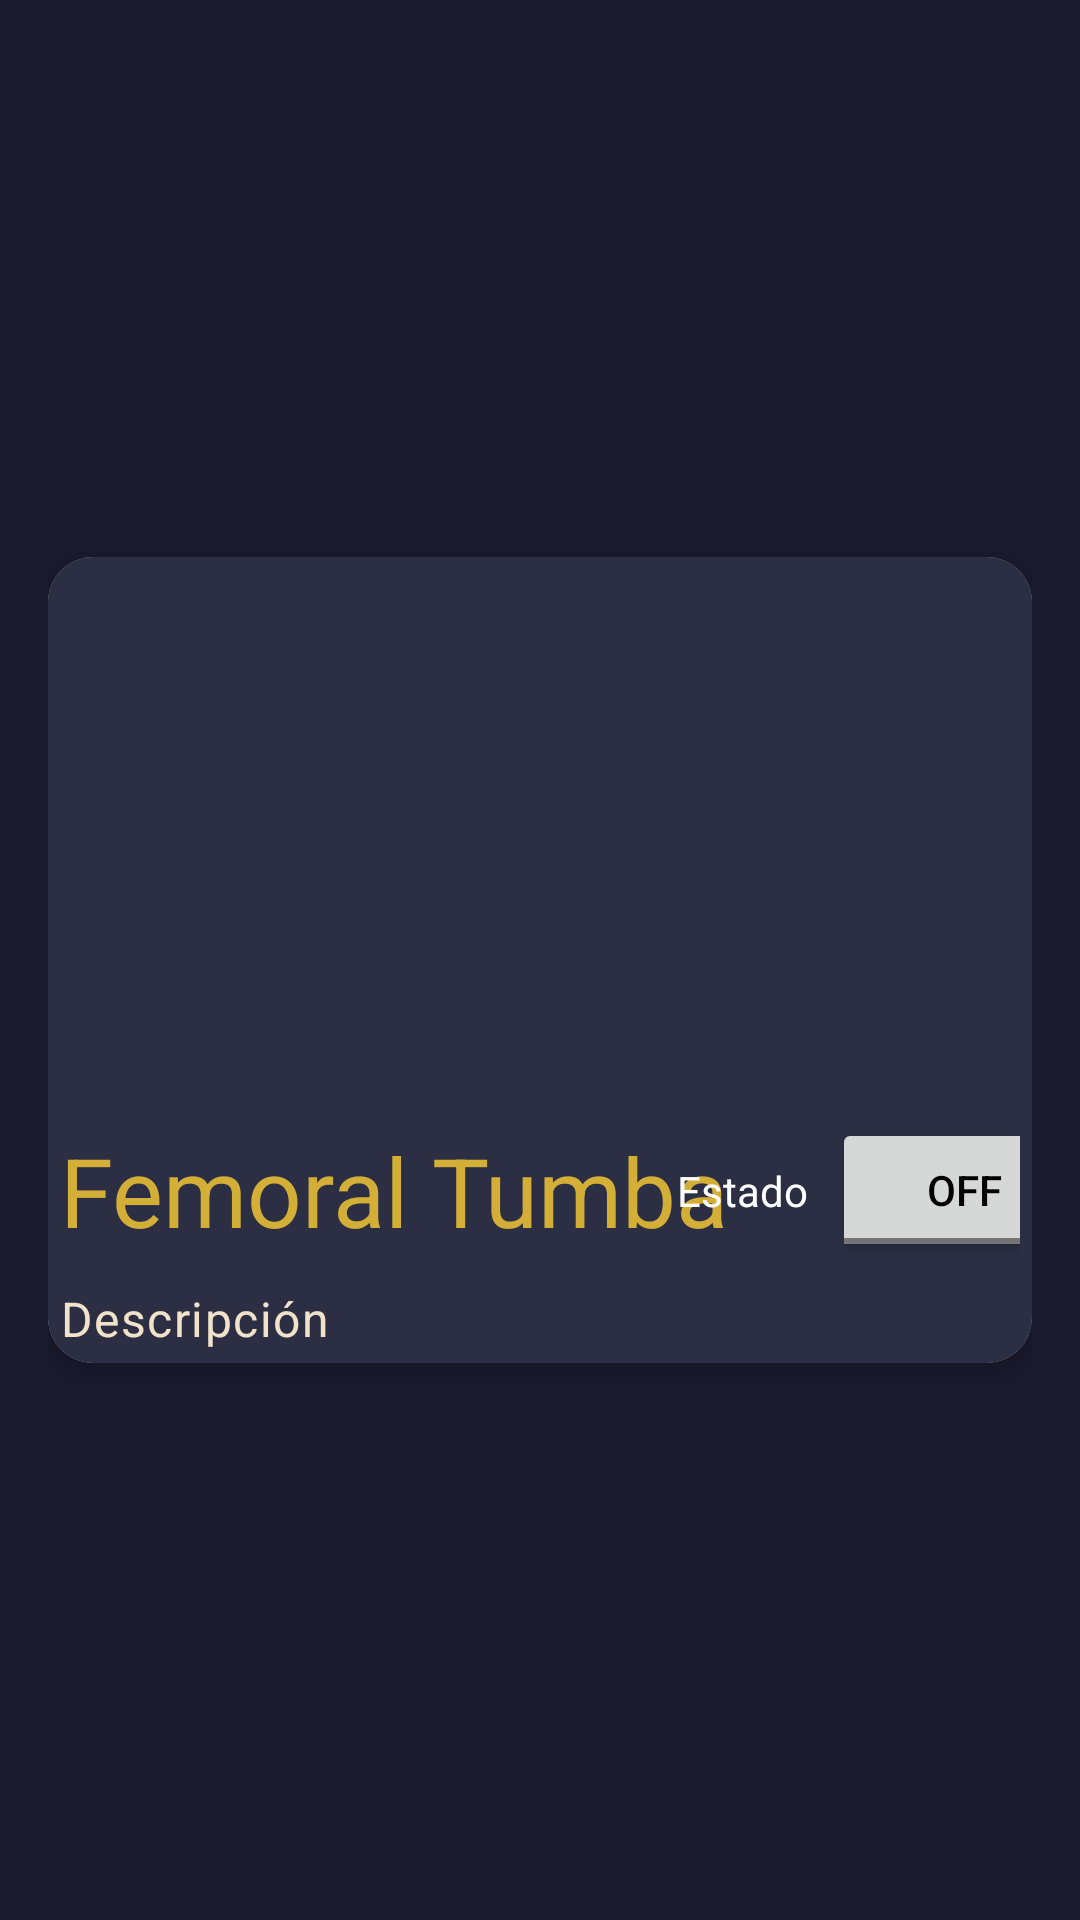

Here is an Android app screen rendered from its layout file. Give the layout XML and the strings, colors and styles it references.
<!-- AndroidManifest.xml: application theme Theme.FalconFitUser -->
<!-- res/layout/activity_machine.xml -->
<?xml version="1.0" encoding="utf-8"?>
<androidx.constraintlayout.widget.ConstraintLayout
    xmlns:android="http://schemas.android.com/apk/res/android"
    xmlns:app="http://schemas.android.com/apk/res-auto"
    xmlns:tools="http://schemas.android.com/tools"
    android:padding="16dp"
    android:background="#1A1A2E"
    android:layout_width="match_parent"
    android:layout_height="wrap_content"
    tools:context=".ui.MachineListFragment">

    <androidx.cardview.widget.CardView
        android:layout_width="match_parent"
        android:layout_height="wrap_content"
        app:layout_constraintBottom_toBottomOf="parent"
        app:layout_constraintEnd_toEndOf="parent"
        app:layout_constraintStart_toStartOf="parent"
        app:layout_constraintTop_toTopOf="parent"
        app:cardCornerRadius="15dp"
        app:cardElevation="4dp">

        <androidx.constraintlayout.widget.ConstraintLayout
            android:padding="4dp"
            android:layout_width="match_parent"
            android:layout_height="match_parent"
            android:background="#2C2E43">

            
            
            <ImageView
                android:id="@+id/machineImage"
                android:layout_width="375dp"
                android:layout_height="175dp"
                app:layout_constraintStart_toStartOf="parent"
                app:layout_constraintTop_toTopOf="parent" />

            
            <androidx.constraintlayout.widget.ConstraintLayout
                android:id="@+id/horizontalContainer"
                android:layout_width="match_parent"
                android:layout_height="wrap_content"
                app:layout_constraintTop_toBottomOf="@id/machineImage"
                app:layout_constraintStart_toStartOf="parent"
                app:layout_constraintEnd_toEndOf="parent"
                android:layout_marginTop="8dp">

                
                <TextView
                    android:id="@+id/machineName"
                    style="@style/TextAppearance.MaterialComponents.Headline3"
                    android:textSize="32dp"
                    android:layout_width="wrap_content"
                    android:layout_height="wrap_content"
                    android:text="Femoral Tumba"
                    android:textColor="#D4AF37"
                    app:layout_constraintStart_toStartOf="parent"
                    app:layout_constraintTop_toTopOf="parent"
                    app:layout_constraintBottom_toBottomOf="parent"/>

                
                <TextView
                    android:id="@+id/labelToggleOcupado"
                    android:layout_width="wrap_content"
                    android:layout_height="wrap_content"
                    android:text="Estado"
                    android:textColor="#FFFFFF"
                    app:layout_constraintStart_toEndOf="@id/machineName"
                    app:layout_constraintTop_toTopOf="parent"
                    app:layout_constraintEnd_toStartOf="@id/toggleOcupado"
                    app:layout_constraintBottom_toBottomOf="parent"
                    android:layout_marginStart="8dp"/>

                
                <androidx.appcompat.widget.AppCompatToggleButton
                    android:id="@+id/toggleOcupado"
                    android:layout_width="wrap_content"
                    android:layout_height="wrap_content"
                    app:layout_constraintStart_toEndOf="@id/labelToggleOcupado"
                    app:layout_constraintTop_toTopOf="parent"
                    app:layout_constraintEnd_toEndOf="@id/horizontalContainer"
                    app:layout_constraintBottom_toBottomOf="parent"
                    android:layout_marginStart="8dp"/>
            </androidx.constraintlayout.widget.ConstraintLayout>

            
            <TextView
                android:id="@+id/machineDescription"
                style="@style/TextAppearance.MaterialComponents.Body1"
                android:layout_width="match_parent"
                android:layout_height="wrap_content"
                android:layout_marginTop="8dp"
                android:text="Descripción"
                android:textColor="#F0E3CA"
                app:layout_constraintEnd_toEndOf="parent"
                app:layout_constraintStart_toStartOf="parent"
                app:layout_constraintTop_toBottomOf="@id/horizontalContainer" />

        </androidx.constraintlayout.widget.ConstraintLayout>
    </androidx.cardview.widget.CardView>
</androidx.constraintlayout.widget.ConstraintLayout>
<!-- resources referenced by this layout -->
<resources>
  <style name="Theme.FalconFitUser" parent="Base.Theme.FalconFitUser">
          
          <item name="colorPrimary">@color/primary</item>
          <item name="colorPrimaryVariant">@color/primary_variant</item>
          <item name="colorSecondary">@color/secondary</item>
          <item name="colorSecondaryVariant">@color/secondary_variant</item>
          <item name="colorAccent">@color/accent</item>
          <item name="colorError">@color/error</item>
  
          
          <item name="android:colorBackground">@color/background</item>
          <item name="colorSurface">@color/surface</item>
  
          
          <item name="colorOnPrimary">@color/white</item>
          <item name="colorOnSecondary">@color/white</item>
          <item name="colorOnBackground">@color/text_primary</item>
          <item name="colorOnSurface">@color/text_primary</item>
          <item name="colorOnError">@color/white</item>
  
          
          <item name="android:textColorPrimary">@color/text_primary</item>
          <item name="android:textColorSecondary">@color/text_secondary</item>
          <item name="android:textColorTertiary">@color/text_tertiary</item>
  
          
          <item name="android:statusBarColor">@color/primary_variant</item>
          <item name="android:windowLightStatusBar">false</item>
  
          
          <item name="colorControlHighlight">#40CCCCCC</item>
      </style>
  <style name="Base.Theme.FalconFitUser" parent="Theme.MaterialComponents.DayNight.NoActionBar">
      </style>
  <color name="primary">#A31D2E</color>
  <color name="primary_variant">#8B1A1A</color>
  <color name="secondary">#6E7C7C</color>
  <color name="secondary_variant">#4D79B6</color>
  <color name="accent">#D4AF37</color>
  <color name="error">#B00020</color>
  <color name="background">#EDE6D5</color>
  <color name="surface">#FFFFFF</color>
  <color name="white">#FFFFFF</color>
  <color name="text_primary">#000000</color>
  <color name="text_secondary">#757575</color>
  <color name="text_tertiary">#A9A9A9</color>
</resources>
